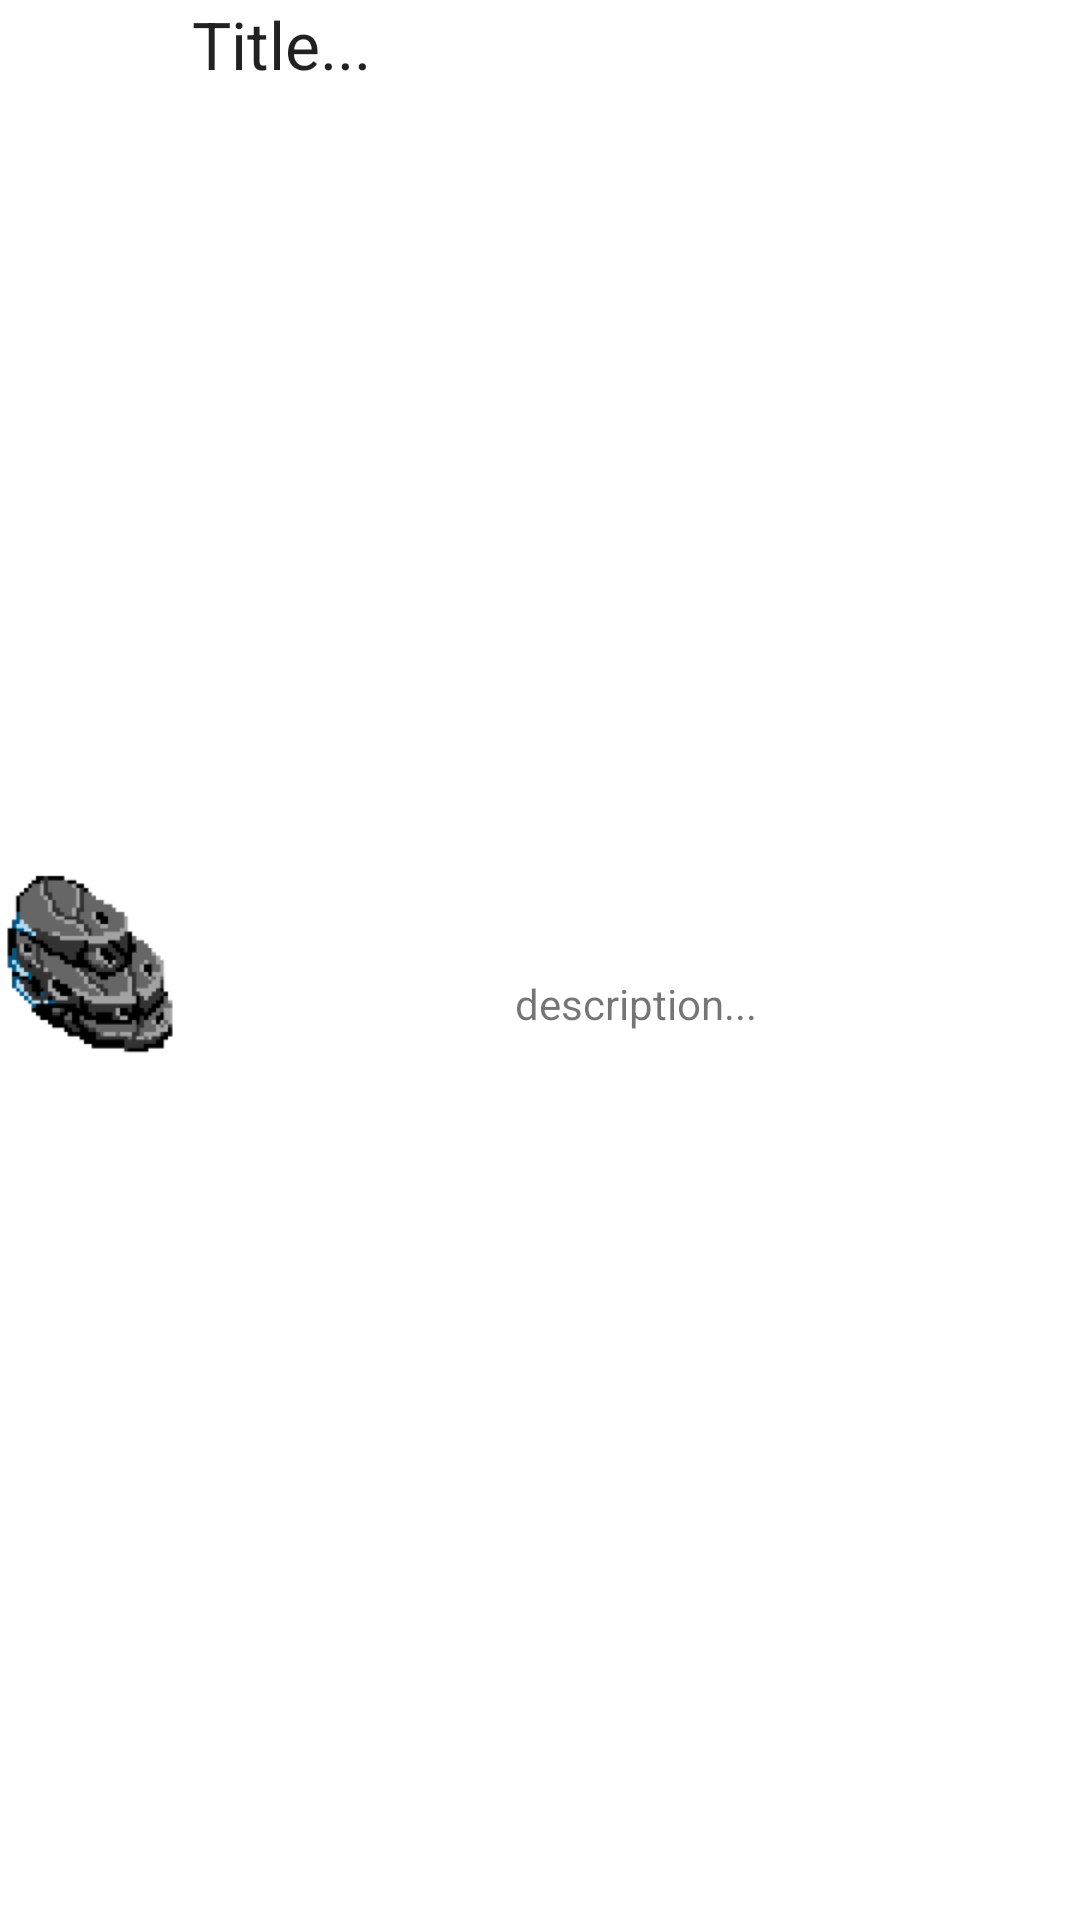

Android layout source for this screen:
<!-- AndroidManifest.xml: application theme Theme.Asteroides -->
<!-- res/layout/element_list.xml -->
<?xml version="1.0" encoding="utf-8"?>
<RelativeLayout xmlns:android="http://schemas.android.com/apk/res/android"
                android:layout_width="match_parent"
                android:layout_height="?android:attr/listPreferredItemHeight">
    <ImageView
            android:id="@+id/ListIcon"
            android:layout_width="?android:attr/listPreferredItemHeight"
            android:layout_height="match_parent"
            android:src="@drawable/asteroid_1"
    />
    <TextView
            android:id="@+id/ListTitle"
            android:text="Title..."
            android:layout_width="match_parent"
            android:layout_height="wrap_content"
            android:layout_toRightOf="@+id/ListIcon"
            android:layout_alignParentTop="true"
            android:textAppearance="?android:attr/textAppearanceLarge"
            android:singleLine="true"
    />
    <TextView
            android:id="@+id/ListSubtitle"
            android:layout_width="match_parent"
            android:layout_height="match_parent"
            android:text="description..."
            android:layout_toRightOf="@+id/ListIcon"
            android:layout_below="@+id/ListTitle"
            android:layout_alignParentBottom="true"
            android:gravity="center"
    />
</RelativeLayout>
<!-- resources referenced by this layout -->
<resources>
  <!-- drawable asteroid_1: png bitmap (drawable, 4670 bytes) -->
  <style name="Theme.Asteroides" parent="Theme.MaterialComponents.DayNight.DarkActionBar">
          
          <item name="colorPrimary">@color/primaryColor</item>
          <item name="colorPrimaryVariant">@color/primaryLightColor</item>
          <item name="colorOnPrimary">@color/primaryTextColor</item>
          
          <item name="colorSecondary">@color/teal_200</item>
          <item name="colorSecondaryVariant">@color/teal_700</item>
          <item name="colorOnSecondary">@color/black</item>
          
          <item name="android:statusBarColor" tools:targetApi="l">?attr/colorPrimaryVariant</item>
          
      </style>
  <color name="primaryColor">#7a5f99</color>
  <color name="primaryLightColor">#aa8dca</color>
  <color name="primaryTextColor">#ffffff</color>
  <color name="teal_200">#FF03DAC5</color>
  <color name="teal_700">#FF018786</color>
  <color name="black">#FF000000</color>
</resources>
